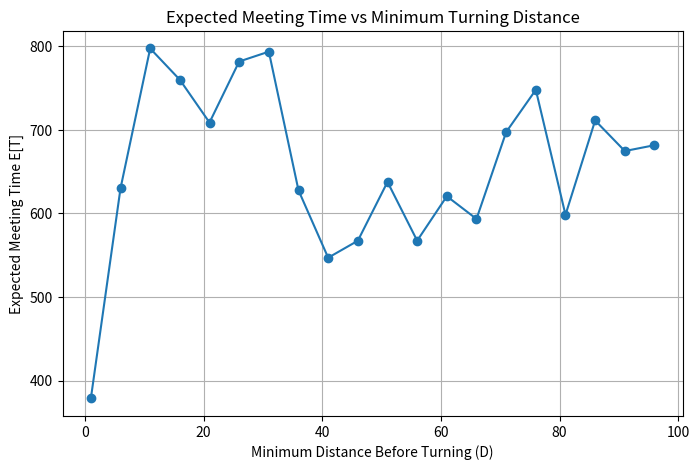

This figure's Python source:
import random
import math
import matplotlib.pyplot as plt

# =====================================================
# FIXED PARAMETERS
# =====================================================

C = 100
speed = 1

# Fixed reversal probability
p_reverse = 0.3

meeting_threshold = 1

max_steps_per_trial = 2000

num_trials = 200

# Different minimum turning distances D
D_values = list(range(1, 101, 5))

expected_times = []

# =====================================================
# FUNCTION TO RUN ONE SIMULATION
# =====================================================

def run_simulation(min_distance_before_turn):

    # Random initial conditions
    pos1 = random.uniform(0, C)
    pos2 = random.uniform(0, C)

    dir1 = random.choice([1, -1])
    dir2 = random.choice([1, -1])

    since_turn1 = 0
    since_turn2 = 0

    for step in range(max_steps_per_trial):

        # -----------------------------------------
        # Direction reversal logic
        # -----------------------------------------

        if since_turn1 >= min_distance_before_turn:

            if random.random() < p_reverse:
                dir1 *= -1
                since_turn1 = 0

        if since_turn2 >= min_distance_before_turn:

            if random.random() < p_reverse:
                dir2 *= -1
                since_turn2 = 0

        # -----------------------------------------
        # Move walkers
        # -----------------------------------------

        pos1 = (pos1 + dir1 * speed) % C
        pos2 = (pos2 + dir2 * speed) % C

        since_turn1 += speed
        since_turn2 += speed

        # -----------------------------------------
        # Circular distance
        # -----------------------------------------

        d = abs(pos1 - pos2)
        circular_distance = min(d, C - d)

        # -----------------------------------------
        # Meeting condition
        # -----------------------------------------

        if circular_distance < meeting_threshold:
            return step

    return max_steps_per_trial


# =====================================================
# MONTE CARLO EXPERIMENT
# =====================================================

for D in D_values:

    results = []

    for _ in range(num_trials):

        meeting_time = run_simulation(D)

        results.append(meeting_time)

    E_T = sum(results) / len(results)

    expected_times.append(E_T)

    print(f"D = {D:3d}   E[T] = {E_T:.2f}")

# =====================================================
# PLOT E[T] vs D
# =====================================================

plt.figure(figsize=(8,5))

plt.plot(D_values, expected_times, marker='o')

plt.xlabel("Minimum Distance Before Turning (D)")
plt.ylabel("Expected Meeting Time E[T]")

plt.title("Expected Meeting Time vs Minimum Turning Distance")

plt.grid(True)

plt.show()
